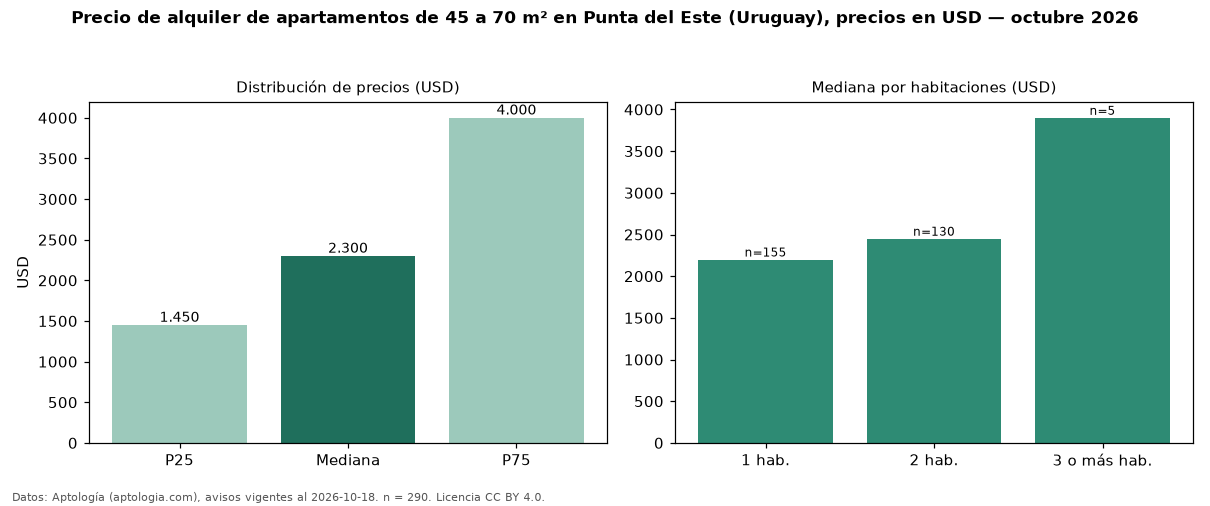

The file beside this chart, header and first rows:
seccion, metrica, valor, moneda, n
filtro, area2, de 45 a 70 m², , 290
precio, p25, 1450, USD, 290
precio, mediana, 2300, USD, 290
precio, p75, 4000, USD, 290
precio, minimo, 350.0, USD, 290
precio, maximo, 12000, USD, 290
m2, mediana_precio_m2, 41.54, USD, 285
m2, area_mediana_m2, 60.0, m2, 285
admin, mediana_admin_mes, 400.0, USD, 21
banos, mediana_banos, 1.0, , 
parqueadero, pct_con_parqueadero, 100.0, %, 206
habitaciones, 1, 2200, USD, 155
habitaciones, 2, 2450, USD, 130
habitaciones, 3+, 3900, USD, 5
fuente, fecha_datos, 2026-10-18, , 
fuente, atribucion, https://www.aptologia.com/uy/alquiler/pu…, , 
fuente, licencia, CC BY 4.0, , 
